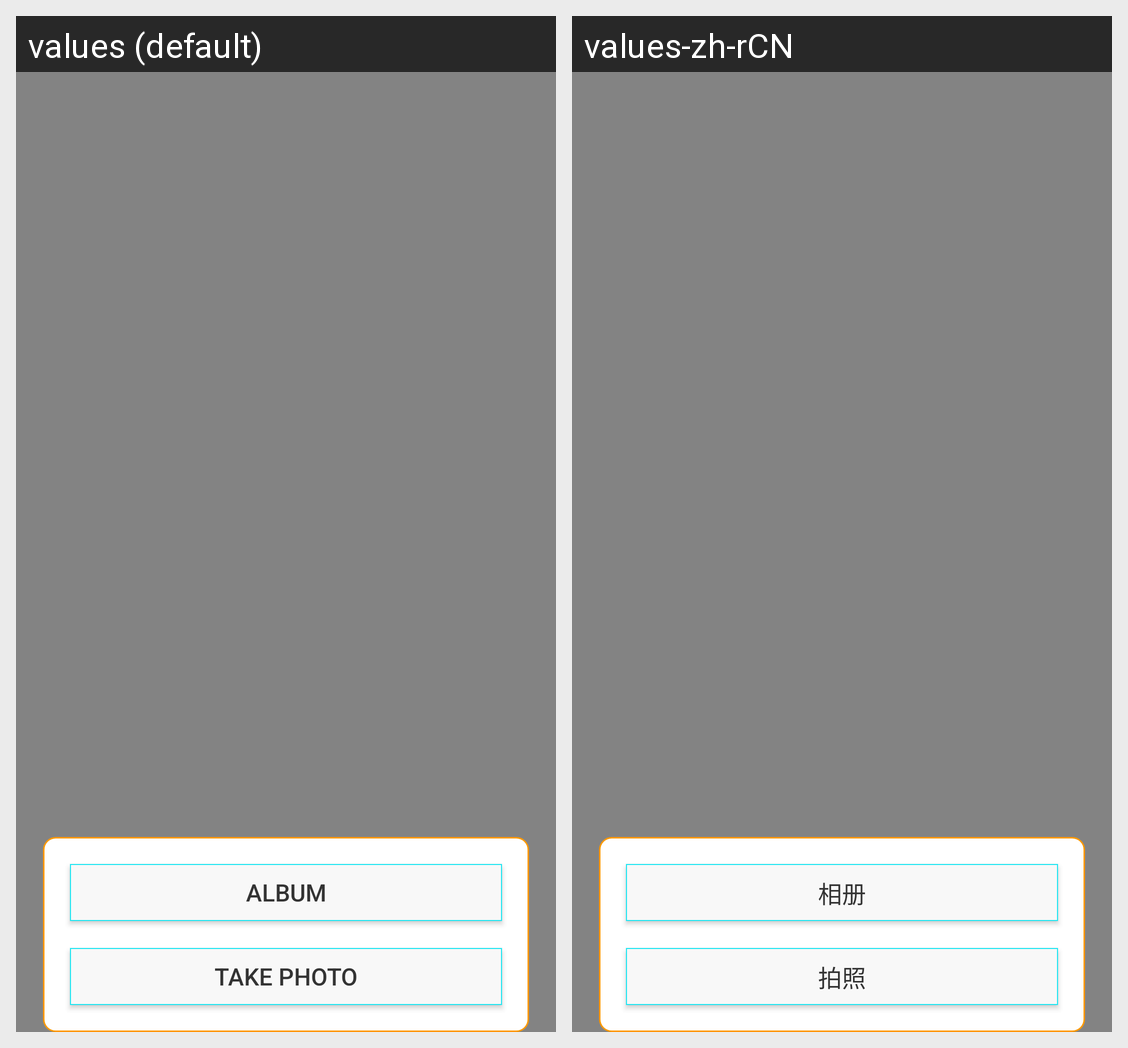

This grid shows one Android layout under two languages. Give, for every string resource on the screen, its name, the default text and each shown locale's text.
Android screen res/layout/dialog_select_picture_layout.xml rendered under 2 locales, left to right: values (default), values-zh-rCN. Device: Nexus 5 (rendered at 1080×1920; each locale shown at half size, 540×960, under a caption strip naming it); theme AppTheme.
Strings drawn on this screen, with the default value and each locale's value (text and hints the layout hard-codes, and strings that could not be matched under every locale, appear in the picture but are not listed):

btn_album
  values: Album
  values-zh-rCN: 相册

btn_take_photo
  values: Take Photo
  values-zh-rCN: 拍照
